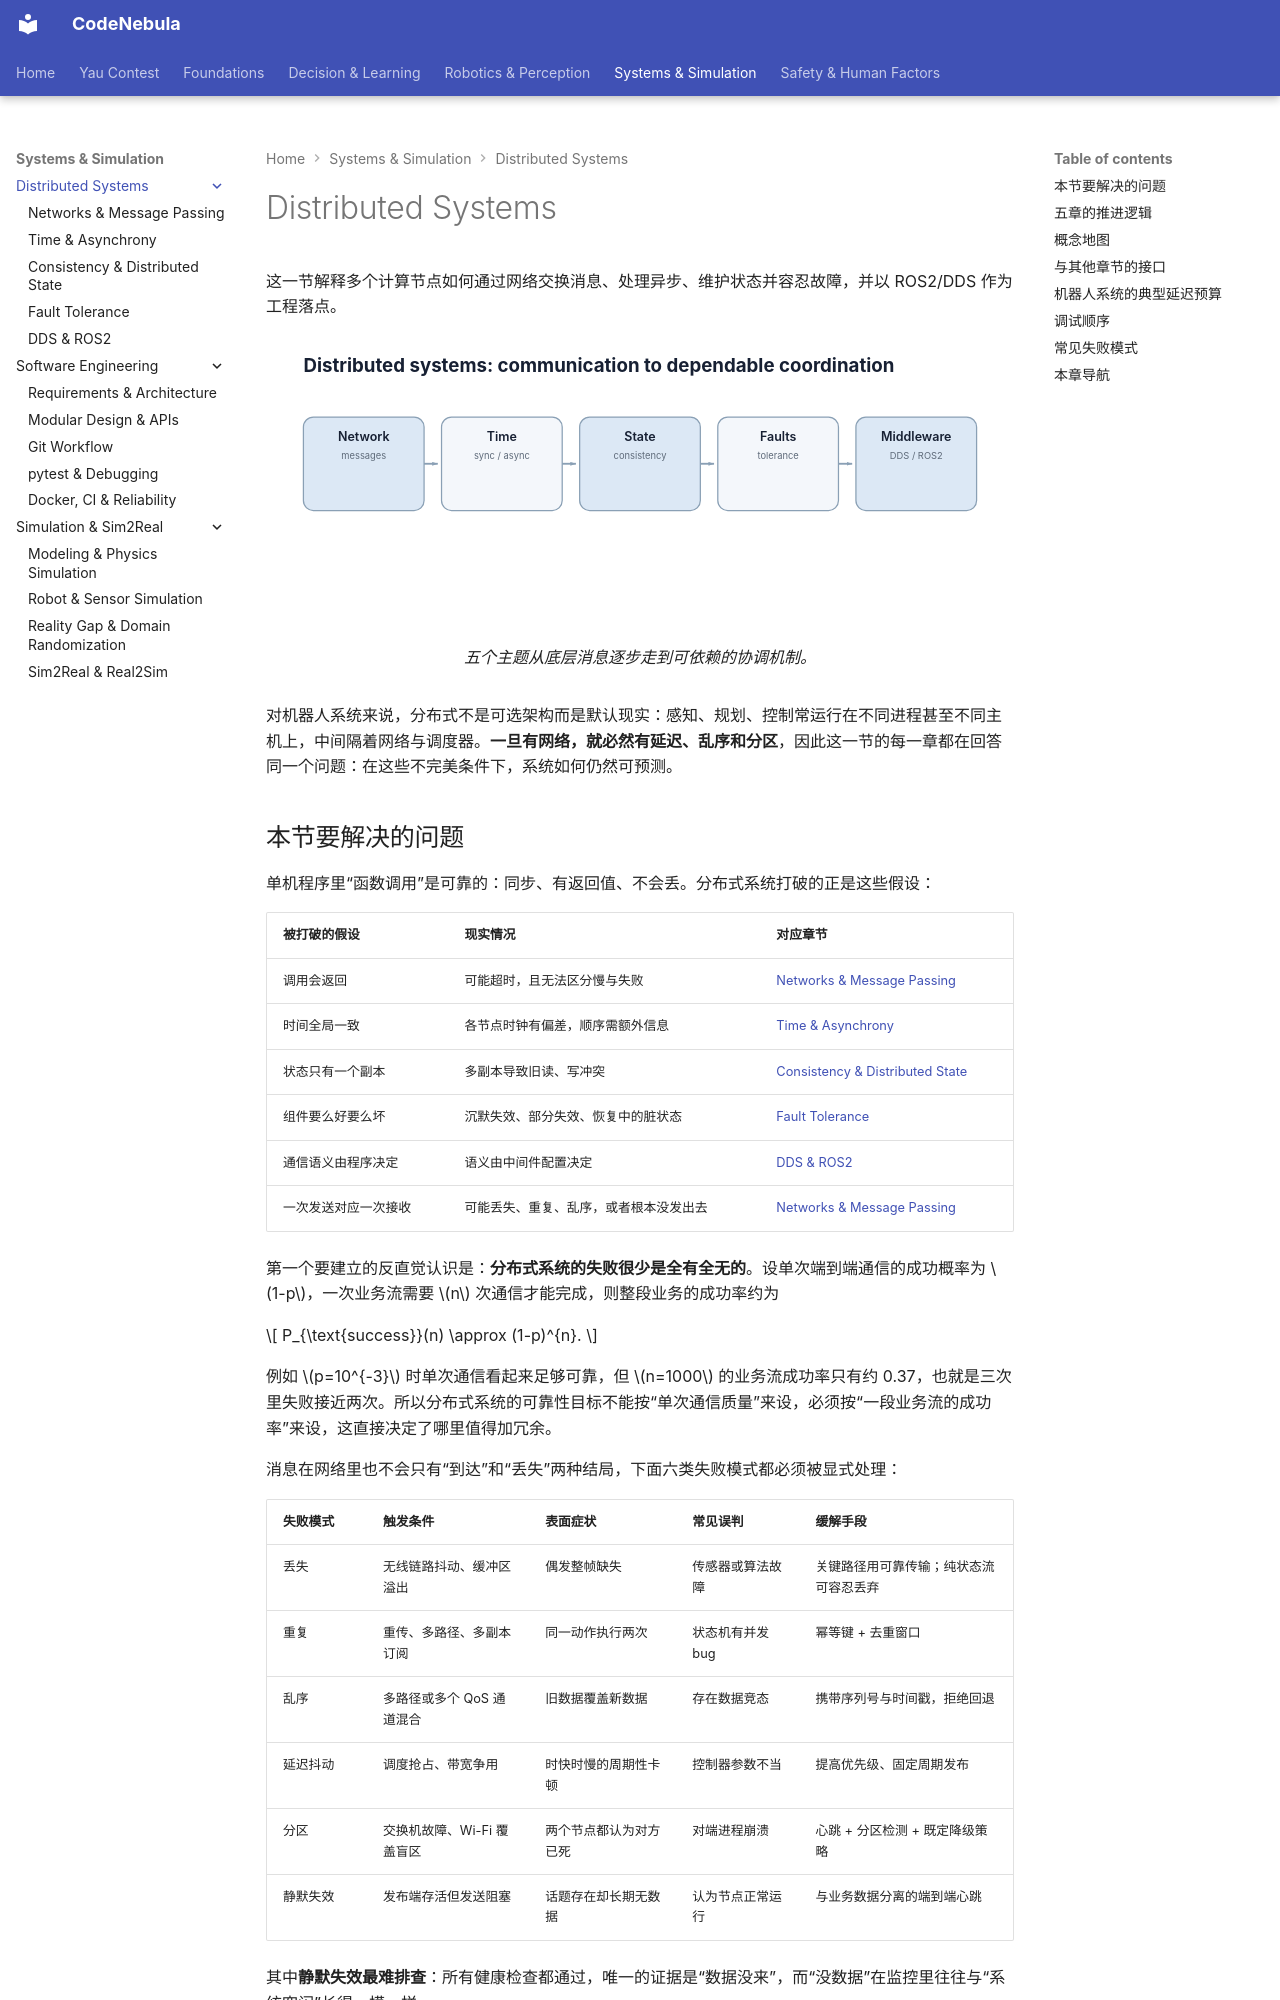

repository: Raymond-223/CodeNebula-mkdocs · page: systems-simulation/distributed-systems/index.html · generator: mkdocs

# Distributed Systems

这一节解释多个计算节点如何通过网络交换消息、处理异步、维护状态并容忍故障，并以 ROS2/DDS 作为工程落点。

<figure markdown="span">
  ![分布式系统从网络消息、时间同步、状态一致性、容错到中间件形成一条主线。](../../assets/diagrams/distributed-map.svg)
  <figcaption markdown="span">五个主题从底层消息逐步走到可依赖的协调机制。</figcaption>
</figure>

对机器人系统来说，分布式不是可选架构而是默认现实：感知、规划、控制常运行在不同进程甚至不同主机上，中间隔着网络与调度器。**一旦有网络，就必然有延迟、乱序和分区**，因此这一节的每一章都在回答同一个问题：在这些不完美条件下，系统如何仍然可预测。
